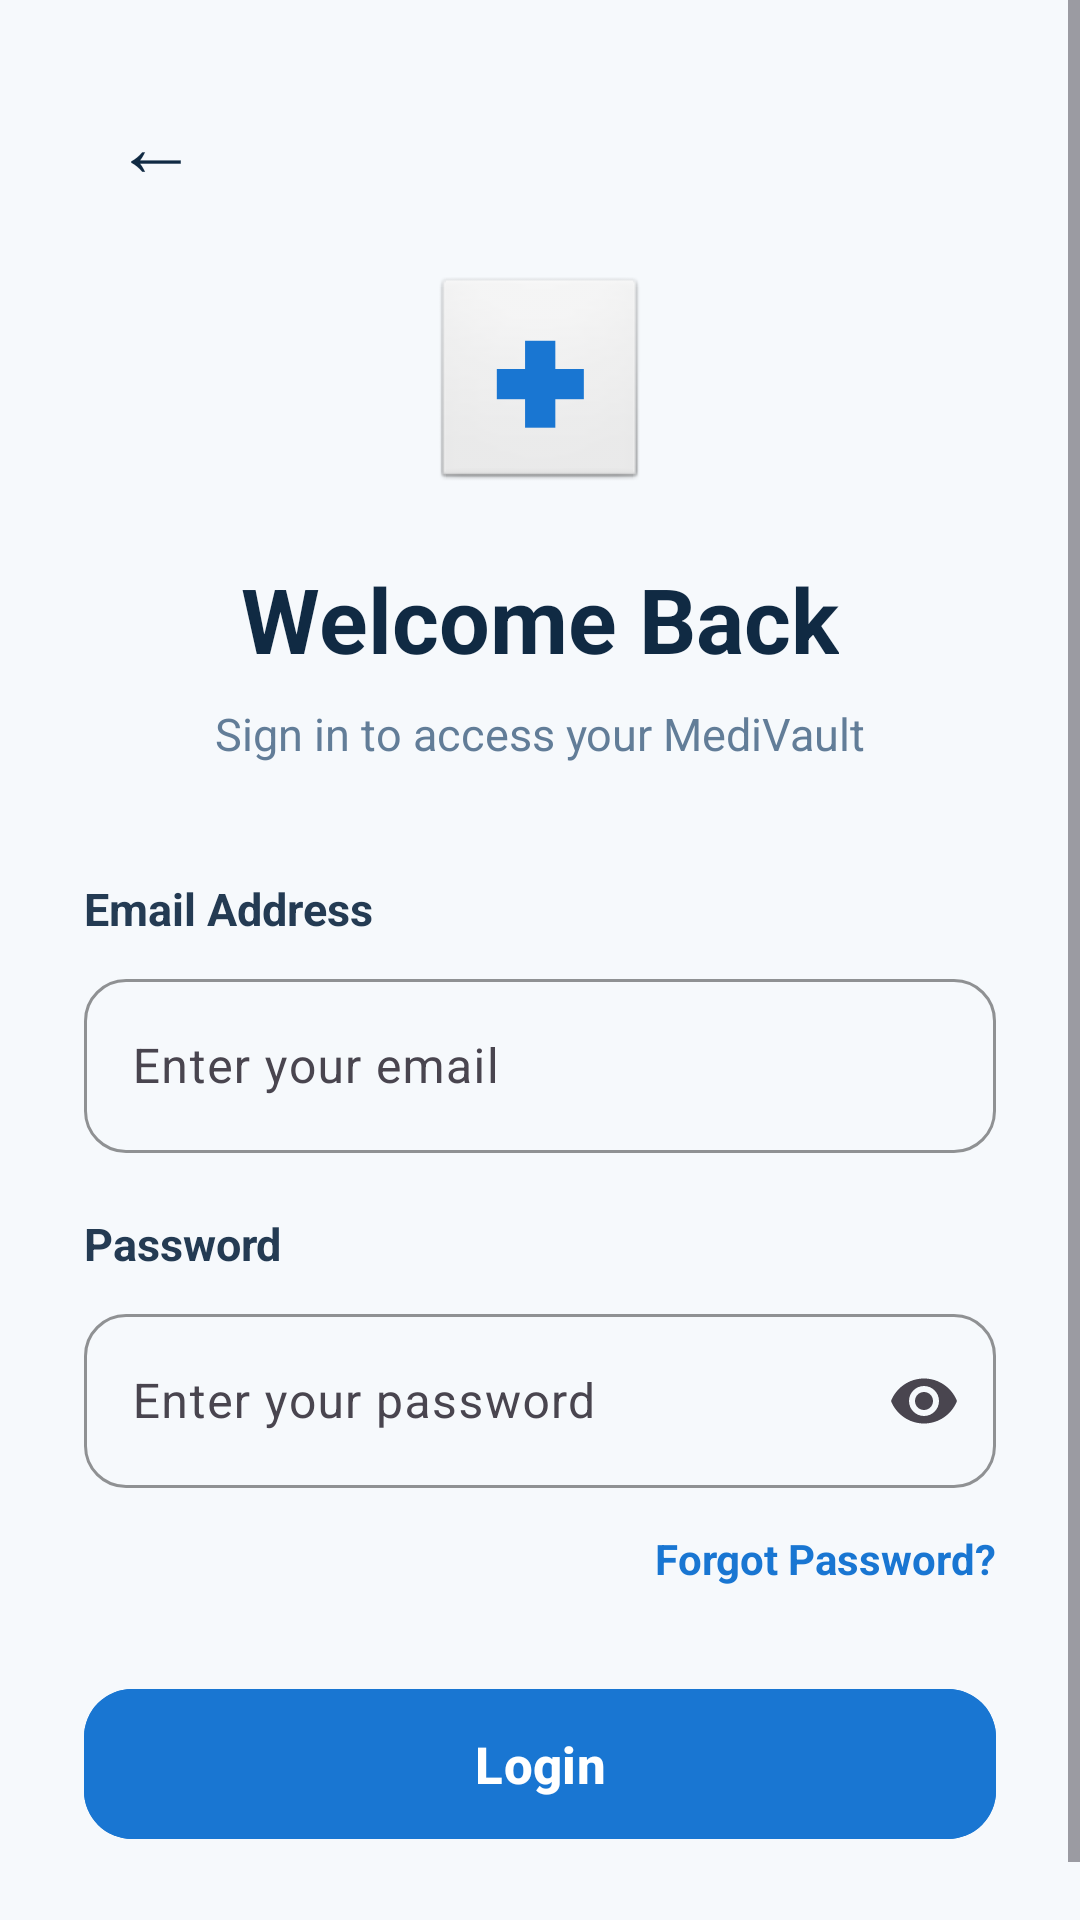

This screen was rendered from an Android layout file. Write that file and the resources it references.
<!-- AndroidManifest.xml: application theme Theme.Medivault -->
<!-- res/layout/activity_login.xml -->
<?xml version="1.0" encoding="utf-8"?>
<ScrollView
    xmlns:android="http://schemas.android.com/apk/res/android"
    xmlns:app="http://schemas.android.com/apk/res-auto"
    android:layout_width="match_parent"
    android:layout_height="match_parent"
    android:background="#F6F9FC"
    android:fillViewport="true">

    <androidx.constraintlayout.widget.ConstraintLayout
        android:layout_width="match_parent"
        android:layout_height="match_parent"
        android:paddingStart="28dp"
        android:paddingEnd="28dp">

        
        <TextView
            android:id="@+id/tvBack"
            android:layout_width="48dp"
            android:layout_height="48dp"
            android:gravity="center"
            android:text="←"
            android:textColor="#102A43"
            android:textSize="28sp"
            app:layout_constraintStart_toStartOf="parent"
            app:layout_constraintTop_toTopOf="parent"
            android:layout_marginTop="24dp" />

        
        <TextView
            android:id="@+id/tvMedicalIcon"
            android:layout_width="72dp"
            android:layout_height="72dp"
            android:gravity="center"
            android:text="✚"
            android:textColor="#1976D2"
            android:textSize="38sp"
            android:textStyle="bold"
            android:background="@android:drawable/btn_default"
            app:layout_constraintTop_toBottomOf="@id/tvBack"
            app:layout_constraintStart_toStartOf="parent"
            app:layout_constraintEnd_toEndOf="parent"
            android:layout_marginTop="20dp" />

        
        <TextView
            android:id="@+id/tvWelcome"
            android:layout_width="wrap_content"
            android:layout_height="wrap_content"
            android:text="Welcome Back"
            android:textColor="#102A43"
            android:textSize="30sp"
            android:textStyle="bold"
            app:layout_constraintTop_toBottomOf="@id/tvMedicalIcon"
            app:layout_constraintStart_toStartOf="parent"
            app:layout_constraintEnd_toEndOf="parent"
            android:layout_marginTop="22dp" />

        <TextView
            android:id="@+id/tvSubtitle"
            android:layout_width="wrap_content"
            android:layout_height="wrap_content"
            android:text="Sign in to access your MediVault"
            android:textColor="#627D98"
            android:textSize="15sp"
            app:layout_constraintTop_toBottomOf="@id/tvWelcome"
            app:layout_constraintStart_toStartOf="parent"
            app:layout_constraintEnd_toEndOf="parent"
            android:layout_marginTop="8dp" />

        
        <TextView
            android:id="@+id/tvEmailLabel"
            android:layout_width="wrap_content"
            android:layout_height="wrap_content"
            android:text="Email Address"
            android:textColor="#243B53"
            android:textSize="15sp"
            android:textStyle="bold"
            app:layout_constraintTop_toBottomOf="@id/tvSubtitle"
            app:layout_constraintStart_toStartOf="parent"
            android:layout_marginTop="38dp" />

        
        <com.google.android.material.textfield.TextInputLayout
            android:id="@+id/emailLayout"
            android:layout_width="0dp"
            android:layout_height="wrap_content"
            app:layout_constraintTop_toBottomOf="@id/tvEmailLabel"
            app:layout_constraintStart_toStartOf="parent"
            app:layout_constraintEnd_toEndOf="parent"
            android:layout_marginTop="8dp"
            app:boxBackgroundMode="outline"
            app:boxStrokeColor="#1976D2"
            app:boxCornerRadiusTopStart="14dp"
            app:boxCornerRadiusTopEnd="14dp"
            app:boxCornerRadiusBottomStart="14dp"
            app:boxCornerRadiusBottomEnd="14dp">

            <com.google.android.material.textfield.TextInputEditText
                android:id="@+id/etEmail"
                android:layout_width="match_parent"
                android:layout_height="58dp"
                android:hint="Enter your email"
                android:inputType="textEmailAddress"
                android:textColor="#102A43"
                android:textColorHint="#9FB3C8"
                android:paddingStart="16dp"
                android:paddingEnd="16dp" />

        </com.google.android.material.textfield.TextInputLayout>

        
        <TextView
            android:id="@+id/tvPasswordLabel"
            android:layout_width="wrap_content"
            android:layout_height="wrap_content"
            android:text="Password"
            android:textColor="#243B53"
            android:textSize="15sp"
            android:textStyle="bold"
            app:layout_constraintTop_toBottomOf="@id/emailLayout"
            app:layout_constraintStart_toStartOf="parent"
            android:layout_marginTop="20dp" />

        
        <com.google.android.material.textfield.TextInputLayout
            android:id="@+id/passwordLayout"
            android:layout_width="0dp"
            android:layout_height="wrap_content"
            app:layout_constraintTop_toBottomOf="@id/tvPasswordLabel"
            app:layout_constraintStart_toStartOf="parent"
            app:layout_constraintEnd_toEndOf="parent"
            android:layout_marginTop="8dp"
            app:boxBackgroundMode="outline"
            app:boxStrokeColor="#1976D2"
            app:boxCornerRadiusTopStart="14dp"
            app:boxCornerRadiusTopEnd="14dp"
            app:boxCornerRadiusBottomStart="14dp"
            app:boxCornerRadiusBottomEnd="14dp"
            app:endIconMode="password_toggle">

            <com.google.android.material.textfield.TextInputEditText
                android:id="@+id/etPassword"
                android:layout_width="match_parent"
                android:layout_height="58dp"
                android:hint="Enter your password"
                android:inputType="textPassword"
                android:textColor="#102A43"
                android:textColorHint="#9FB3C8"
                android:paddingStart="16dp"
                android:paddingEnd="16dp" />

        </com.google.android.material.textfield.TextInputLayout>

        
        <TextView
            android:id="@+id/tvForgotPassword"
            android:layout_width="wrap_content"
            android:layout_height="wrap_content"
            android:text="Forgot Password?"
            android:textColor="#1976D2"
            android:textSize="14sp"
            android:textStyle="bold"
            android:paddingTop="10dp"
            android:paddingBottom="10dp"
            app:layout_constraintTop_toBottomOf="@id/passwordLayout"
            app:layout_constraintEnd_toEndOf="parent"
            android:layout_marginTop="4dp" />

        
        <com.google.android.material.button.MaterialButton
            android:id="@+id/btnLogin"
            android:layout_width="0dp"
            android:layout_height="58dp"
            android:text="Login"
            android:textAllCaps="false"
            android:textSize="17sp"
            android:textStyle="bold"
            android:textColor="#FFFFFF"
            android:backgroundTint="#1976D2"
            app:cornerRadius="16dp"
            app:layout_constraintTop_toBottomOf="@id/tvForgotPassword"
            app:layout_constraintStart_toStartOf="parent"
            app:layout_constraintEnd_toEndOf="parent"
            android:layout_marginTop="20dp" />

        
        <LinearLayout
            android:id="@+id/createAccountLayout"
            android:layout_width="wrap_content"
            android:layout_height="wrap_content"
            android:orientation="horizontal"
            android:gravity="center"
            app:layout_constraintTop_toBottomOf="@id/btnLogin"
            app:layout_constraintStart_toStartOf="parent"
            app:layout_constraintEnd_toEndOf="parent"
            android:layout_marginTop="24dp"
            android:layout_marginBottom="30dp">

            <TextView
                android:layout_width="wrap_content"
                android:layout_height="wrap_content"
                android:text="Don't have an account? "
                android:textColor="#627D98"
                android:textSize="14sp" />

            <TextView
                android:id="@+id/tvCreateAccount"
                android:layout_width="wrap_content"
                android:layout_height="wrap_content"
                android:text="Create Account"
                android:textColor="#1976D2"
                android:textSize="14sp"
                android:textStyle="bold" />

        </LinearLayout>

    </androidx.constraintlayout.widget.ConstraintLayout>

</ScrollView>
<!-- resources referenced by this layout -->
<resources>
  <style name="Theme.Medivault" parent="Base.Theme.Medivault" />
  <style name="Base.Theme.Medivault" parent="Theme.Material3.DayNight.NoActionBar">
          
          
      </style>
</resources>
